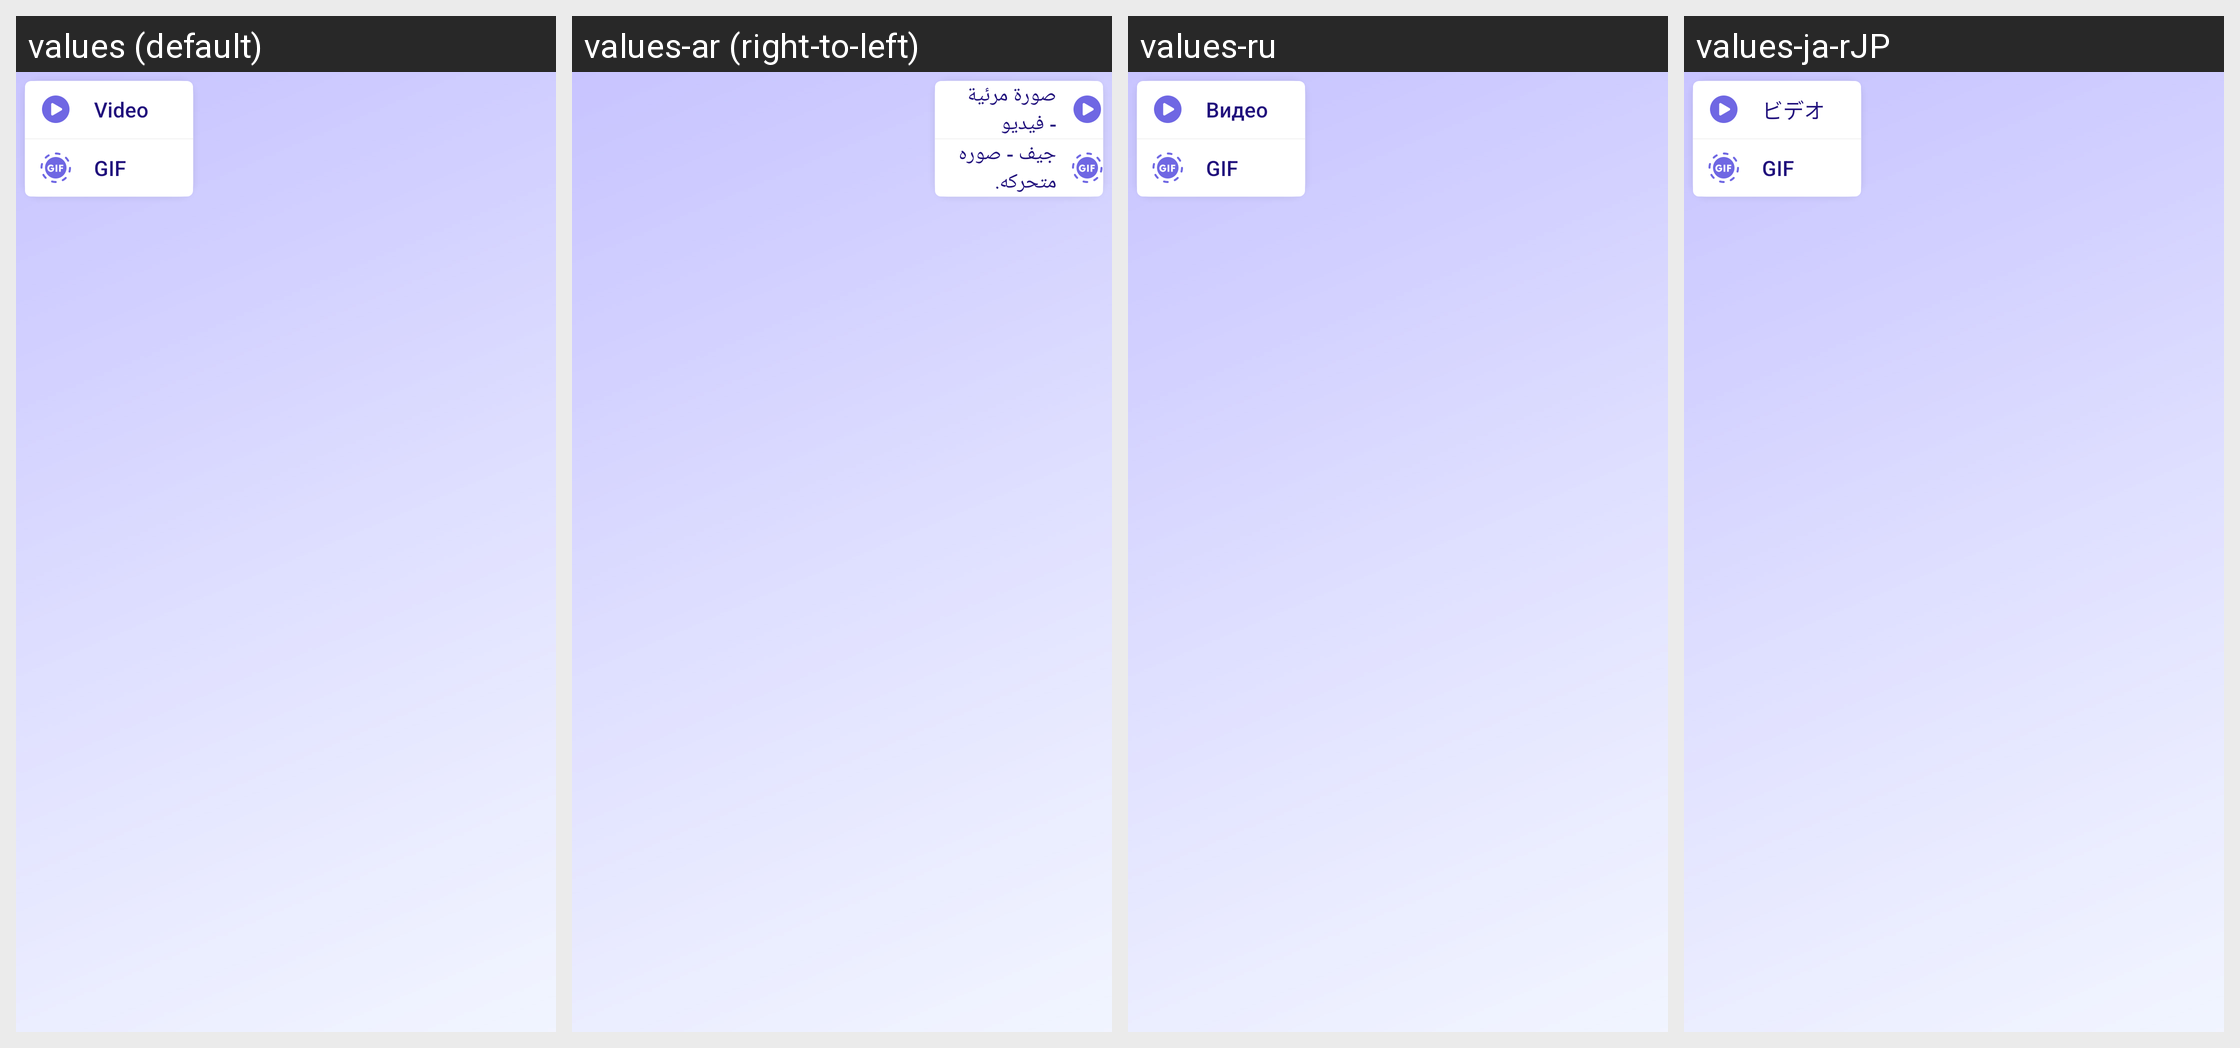

Strings drawn on this Android screen and how each of the app's shown locales translates them:
Android screen res/layout/popup_animal_save.xml rendered under 4 locales, left to right: values (default), values-ar (right-to-left), values-ru, values-ja-rJP. Device: Nexus 5 (rendered at 1080×1920; each locale shown at half size, 540×960, under a caption strip naming it); theme AppTheme.
Other locales in the repository, not shown: values-de, values-es, values-fr, values-it, values-ko, values-pt, values-zh-rCN, values-zh-rTW.
Strings drawn on this screen, with the default value and each locale's value (text and hints the layout hard-codes, and strings that could not be matched under every locale, appear in the picture but are not listed):

video
  values: Video
  values-ar: صورة مرئية - فيديو
  values-ru: Видео
  values-ja-rJP: ビデオ

gif
  values: GIF
  values-ar: جيف - صوره متحركه.
  values-ru: GIF
  values-ja-rJP: GIF
